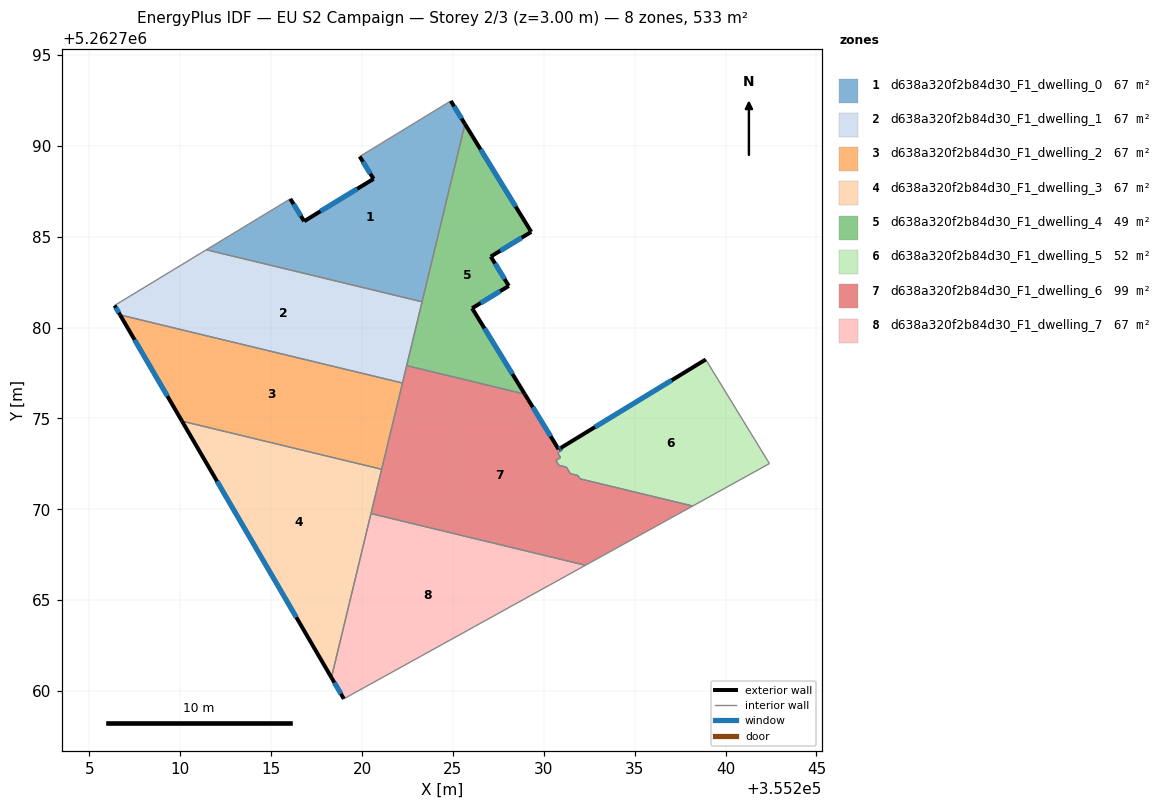
=== STOREY PLAN SPEC (per zone: floor XY polygon, exterior-wall plan segments, windows/doors) ===
zone 1: d638a320f2b84d30_F1_dwelling_0  (66.6 m²)
  floor: (355224.88, 5262792.47) (355225.66, 5262791.20) (355223.30, 5262781.42) (355211.44, 5262784.28) (355216.06, 5262787.08) (355216.82, 5262785.85) (355220.63, 5262788.18) (355219.87, 5262789.41)
  exterior wall: (355225.66, 5262791.20) – (355224.88, 5262792.47)  [1.5 m]
    window: (355225.48, 5262791.50) – (355225.07, 5262792.17)  [1.3 m²]
  exterior wall: (355216.82, 5262785.85) – (355216.06, 5262787.08)  [1.4 m]
    window: (355216.64, 5262786.14) – (355216.23, 5262786.79)  [1.2 m²]
  exterior wall: (355220.63, 5262788.18) – (355216.82, 5262785.85)  [4.5 m]
    window: (355219.74, 5262787.63) – (355217.71, 5262786.40)  [3.8 m²]
  exterior wall: (355219.87, 5262789.41) – (355220.63, 5262788.18)  [1.4 m]
    window: (355220.05, 5262789.12) – (355220.46, 5262788.47)  [1.2 m²]
  interior walls: 4
zone 2: d638a320f2b84d30_F1_dwelling_1  (66.6 m²)
  floor: (355223.30, 5262781.42) (355222.23, 5262776.95) (355206.69, 5262780.70) (355206.39, 5262781.22) (355211.44, 5262784.28)
  exterior wall: (355206.39, 5262781.22) – (355206.69, 5262780.70)  [0.6 m]
    window: (355206.46, 5262781.09) – (355206.62, 5262780.82)  [0.5 m²]
  interior walls: 5
zone 3: d638a320f2b84d30_F1_dwelling_2  (66.6 m²)
  floor: (355222.23, 5262776.95) (355221.08, 5262772.20) (355210.09, 5262774.85) (355206.69, 5262780.70)
  exterior wall: (355206.69, 5262780.70) – (355210.09, 5262774.85)  [6.8 m]
    window: (355207.49, 5262779.32) – (355209.30, 5262776.23)  [5.7 m²]
  interior walls: 3
zone 4: d638a320f2b84d30_F1_dwelling_3  (66.6 m²)
  floor: (355221.08, 5262772.20) (355218.32, 5262760.75) (355210.09, 5262774.85)
  exterior wall: (355210.09, 5262774.85) – (355218.32, 5262760.75)  [16.3 m]
    window: (355212.03, 5262771.54) – (355216.39, 5262764.06)  [13.8 m²]
  interior walls: 3
zone 5: d638a320f2b84d30_F1_dwelling_4  (49.0 m²)
  floor: (355225.66, 5262791.20) (355229.31, 5262785.26) (355227.08, 5262783.91) (355228.08, 5262782.29) (355226.06, 5262781.06) (355228.96, 5262776.34) (355222.46, 5262777.91)
  exterior wall: (355228.96, 5262776.34) – (355226.06, 5262781.06)  [5.5 m]
    window: (355228.28, 5262777.45) – (355226.74, 5262779.95)  [4.7 m²]
  exterior wall: (355229.31, 5262785.26) – (355225.66, 5262791.20)  [7.0 m]
    window: (355228.45, 5262786.66) – (355226.52, 5262789.81)  [5.9 m²]
  exterior wall: (355227.08, 5262783.91) – (355229.31, 5262785.26)  [2.6 m]
    window: (355227.61, 5262784.22) – (355228.79, 5262784.95)  [2.2 m²]
  exterior wall: (355228.08, 5262782.29) – (355227.08, 5262783.91)  [1.9 m]
    window: (355227.84, 5262782.67) – (355227.32, 5262783.53)  [1.6 m²]
  exterior wall: (355226.06, 5262781.06) – (355228.08, 5262782.29)  [2.4 m]
    window: (355226.53, 5262781.35) – (355227.60, 5262782.00)  [2.0 m²]
  interior walls: 3
zone 6: d638a320f2b84d30_F1_dwelling_5  (51.6 m²)
  floor: (355238.91, 5262778.24) (355242.29, 5262772.71) (355242.34, 5262772.65) (355242.41, 5262772.52) (355238.19, 5262770.18) (355231.99, 5262771.68) (355231.88, 5262771.86) (355231.46, 5262771.96) (355231.24, 5262772.32) (355230.83, 5262772.42) (355230.67, 5262772.69) (355230.92, 5262772.84) (355230.77, 5262773.10) (355231.02, 5262773.26) (355230.94, 5262773.38)
  exterior wall: (355238.91, 5262778.24) – (355230.94, 5262773.38)  [9.3 m]
    window: (355237.04, 5262777.10) – (355232.81, 5262774.53)  [7.9 m²]
  interior walls: 14
zone 7: d638a320f2b84d30_F1_dwelling_6  (99.1 m²)
  floor: (355238.19, 5262770.18) (355232.29, 5262766.92) (355220.49, 5262769.77) (355222.46, 5262777.91) (355228.96, 5262776.34) (355230.81, 5262773.31) (355230.94, 5262773.38) (355231.02, 5262773.26) (355230.77, 5262773.10) (355230.92, 5262772.84) (355230.67, 5262772.69) (355230.83, 5262772.42) (355231.24, 5262772.32) (355231.46, 5262771.96) (355231.88, 5262771.86) (355231.99, 5262771.68)
  exterior wall: (355230.82, 5262773.31) – (355228.96, 5262776.34)  [3.6 m]
    window: (355230.38, 5262774.02) – (355229.39, 5262775.63)  [3.0 m²]
  exterior wall: (355230.94, 5262773.38) – (355230.82, 5262773.31)  [0.1 m]
    window: (355230.91, 5262773.37) – (355230.85, 5262773.32)  [0.1 m²]
  interior walls: 16
zone 8: d638a320f2b84d30_F1_dwelling_7  (66.6 m²)
  floor: (355232.29, 5262766.92) (355219.00, 5262759.58) (355218.32, 5262760.75) (355220.49, 5262769.77)
  exterior wall: (355218.32, 5262760.75) – (355219.00, 5262759.58)  [1.4 m]
    window: (355218.48, 5262760.47) – (355218.84, 5262759.85)  [1.1 m²]
  interior walls: 3

=== DERIVED (storey summary) ===
Building: EU S2 Campaign
Storey: 2 of 3  (floor level z = 3.00 m)
Storey gross floor area: 532.7 m²
Zones on this storey: 8
  - d638a320f2b84d30_F1_dwelling_0: floor 66.6 m²; exterior wall 8.9 m (26.6 m²); 4 window(s) 7.5 m²; WWR 28.1%
  - d638a320f2b84d30_F1_dwelling_1: floor 66.6 m²; exterior wall 0.6 m (1.8 m²); 1 window(s) 0.5 m²; WWR 28.1%
  - d638a320f2b84d30_F1_dwelling_2: floor 66.6 m²; exterior wall 6.8 m (20.3 m²); 1 window(s) 5.7 m²; WWR 28.1%
  - d638a320f2b84d30_F1_dwelling_3: floor 66.6 m²; exterior wall 16.3 m (49.0 m²); 1 window(s) 13.8 m²; WWR 28.1%
  - d638a320f2b84d30_F1_dwelling_4: floor 49.0 m²; exterior wall 19.4 m (58.1 m²); 5 window(s) 16.3 m²; WWR 28.1%
  - d638a320f2b84d30_F1_dwelling_5: floor 51.6 m²; exterior wall 9.3 m (28.0 m²); 1 window(s) 7.9 m²; WWR 28.1%
  - d638a320f2b84d30_F1_dwelling_6: floor 99.1 m²; exterior wall 3.7 m (11.1 m²); 2 window(s) 3.1 m²; WWR 28.1%
  - d638a320f2b84d30_F1_dwelling_7: floor 66.6 m²; exterior wall 1.4 m (4.1 m²); 1 window(s) 1.1 m²; WWR 28.1%
Zone adjacency (shared interzone walls):
  - d638a320f2b84d30_F1_dwelling_0 ↔ d638a320f2b84d30_F1_dwelling_1
  - d638a320f2b84d30_F1_dwelling_0 ↔ d638a320f2b84d30_F1_dwelling_4
  - d638a320f2b84d30_F1_dwelling_1 ↔ d638a320f2b84d30_F1_dwelling_2
  - d638a320f2b84d30_F1_dwelling_1 ↔ d638a320f2b84d30_F1_dwelling_4
  - d638a320f2b84d30_F1_dwelling_1 ↔ d638a320f2b84d30_F1_dwelling_6
  - d638a320f2b84d30_F1_dwelling_2 ↔ d638a320f2b84d30_F1_dwelling_3
  - d638a320f2b84d30_F1_dwelling_2 ↔ d638a320f2b84d30_F1_dwelling_6
  - d638a320f2b84d30_F1_dwelling_3 ↔ d638a320f2b84d30_F1_dwelling_6
  - d638a320f2b84d30_F1_dwelling_3 ↔ d638a320f2b84d30_F1_dwelling_7
  - d638a320f2b84d30_F1_dwelling_4 ↔ d638a320f2b84d30_F1_dwelling_6
  - d638a320f2b84d30_F1_dwelling_5 ↔ d638a320f2b84d30_F1_dwelling_6
  - d638a320f2b84d30_F1_dwelling_6 ↔ d638a320f2b84d30_F1_dwelling_7